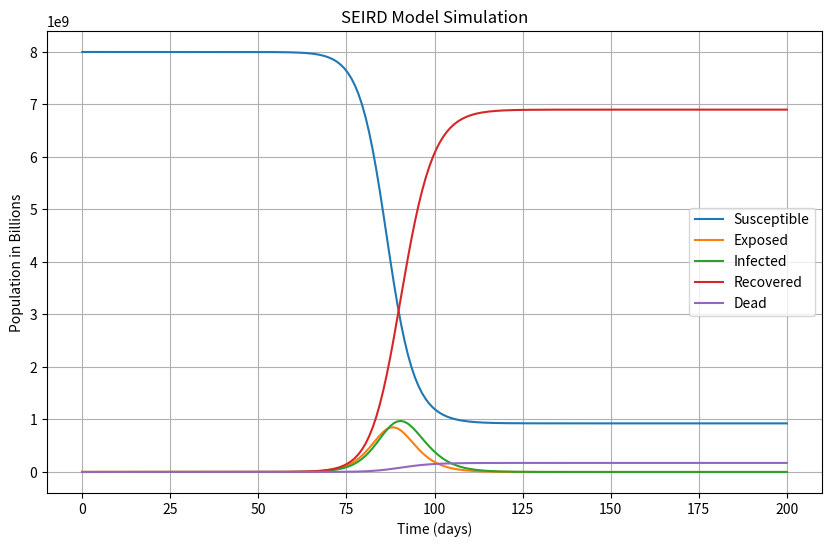

Reproduce this figure in Python.

import numpy as np
from scipy.integrate import odeint
import matplotlib.pyplot as plt

# SEIR model equations
def SEIR_model(y, t, N, beta, sigma, gamma, mu):
    S, E, I, R, D = y
    dSdt = -beta * S * I / N
    dEdt = beta * S * I / N - sigma * E
    dIdt = sigma * E - gamma * I - mu * I
    dRdt = gamma * I
    dDdt = mu * I
    return [dSdt, dEdt, dIdt, dRdt, dDdt]


"""
Initial conditions (such as S0, I0, and R0)  
Initial condition are set such that S0 = 99%, which indicates the proportion of susceptible individuals when the simulation starts. 
I0 is set to 1%, which indicates proportion of infected individuals to be 1% when the simulation starts. 
R0 is set to 0% which is expected that there are are no recovered individuals when the simulations start.
"""
# Initial conditions
N = 8000000000 #world pop
E0 = 0 #exposed
I0 = 1 #infected
R0 = 0.00  # recovered
D0 = 0 #dead
S0 = (0.9999 * N) - I0 - R0  #99% susceptible minus the infected and recovered
y0 = [S0, E0, I0, R0, D0]

# Parameters
beta = 1  #contact rate or infection rate each interaction will infect for example 0.25 is 1 in 4 interactions infect
# beta = c*p where c = average number of contacts a susceptible person makes per time and p = probability that susceptable people become infected with contact to infected person

'''
lambda = beta * (I / N) or the rate of movement from exposed to infected
'''
sigma = 0.5   #incubation
gamma = 0.4  #mean recovery rate in 1 over days
mu = 0.01 #death rate technically mu is normal death rate of population and disease mu is (mu / mu + beta)

Rnaught = beta / gamma

critical = 1 - (1 / Rnaught)

# Time vector
t = np.linspace(0, 200, 200)  

# Solve the SEIR model equations
solution = odeint(SEIR_model, y0, t, args=(N, beta, sigma, gamma, mu))

# Extract results
S, E, I, R, D = solution.T

# Print the Rnaught and critical threshhold
print(f"The Rnaught is {Rnaught}")
print(f"The critical vaccination or herd immunity threshold is {critical}")

# Plot the results
plt.figure(figsize=(10, 6))
plt.plot(t, S, label='Susceptible')
plt.plot(t, E, label='Exposed')
plt.plot(t, I, label='Infected')
plt.plot(t, R, label='Recovered')
plt.plot(t, D, label='Dead')
plt.xlabel('Time (days)')
plt.ylabel('Population in Billions')
plt.title('SEIRD Model Simulation')
plt.legend()
plt.grid(True)
plt.show()
